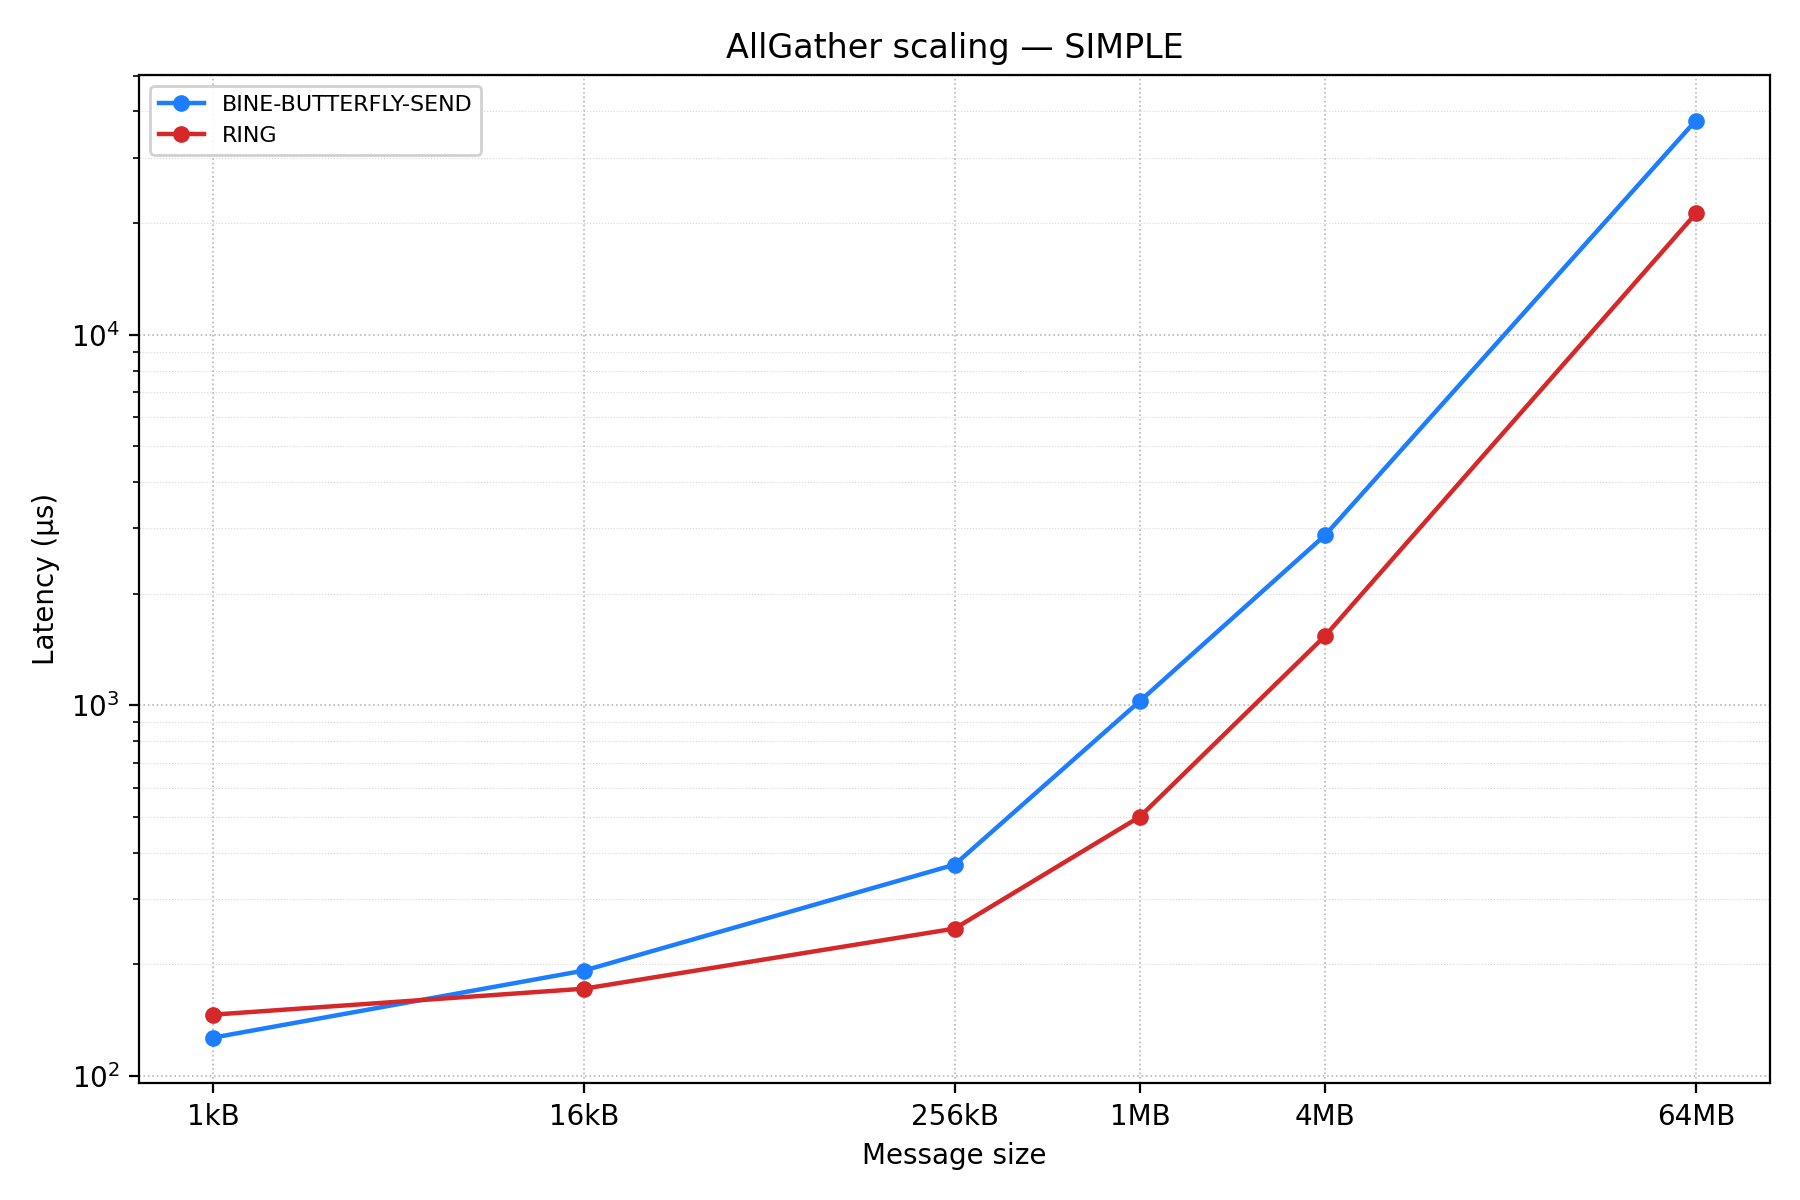

Source data for this figure (header and first rows):
pool, test, mean_ns, stddev_ns, min_ns, max_ns, median_ns, samples_ns
scaling/1kB_64MB/RING_AllGather, scaling/1kB_64MB/RING_AllGather/1kB, 146432, 0.0, 146432, 146432, 146432, [146432]
scaling/1kB_64MB/RING_AllGather, scaling/1kB_64MB/RING_AllGather/16kB, 172032, 0.0, 172032, 172032, 172032, [172032]
scaling/1kB_64MB/RING_AllGather, scaling/1kB_64MB/RING_AllGather/256kB, 249856, 0.0, 249856, 249856, 249856, [249856]
scaling/1kB_64MB/RING_AllGather, scaling/1kB_64MB/RING_AllGather/1MB, 500736, 0.0, 500736, 500736, 500736, [500736]
scaling/1kB_64MB/RING_AllGather, scaling/1kB_64MB/RING_AllGather/4MB, 1541120, 0.0, 1541120, 1541120, 1541120, [1541120]
scaling/1kB_64MB/RING_AllGather, scaling/1kB_64MB/RING_AllGather/64MB, 21227520, 0.0, 21227520, 21227520, 21227520, [21227520]
scaling/1kB_64MB/BINE_AllGather, scaling/1kB_64MB/BINE-BUTTERFLY-SEND_All…, 126976, 0.0, 126976, 126976, 126976, [126976]
scaling/1kB_64MB/BINE_AllGather, scaling/1kB_64MB/BINE-BUTTERFLY-SEND_All…, 192512, 0.0, 192512, 192512, 192512, [192512]
scaling/1kB_64MB/BINE_AllGather, scaling/1kB_64MB/BINE-BUTTERFLY-SEND_All…, 371712, 0.0, 371712, 371712, 371712, [371712]
scaling/1kB_64MB/BINE_AllGather, scaling/1kB_64MB/BINE-BUTTERFLY-SEND_All…, 1027071, 0.0, 1027071, 1027071, 1027071, [1027071]
scaling/1kB_64MB/BINE_AllGather, scaling/1kB_64MB/BINE-BUTTERFLY-SEND_All…, 2880000, 0.0, 2880000, 2880000, 2880000, [2880000]
scaling/1kB_64MB/BINE_AllGather, scaling/1kB_64MB/BINE-BUTTERFLY-SEND_All…, 37809664, 0.0, 37809664, 37809664, 37809664, [37809664]
